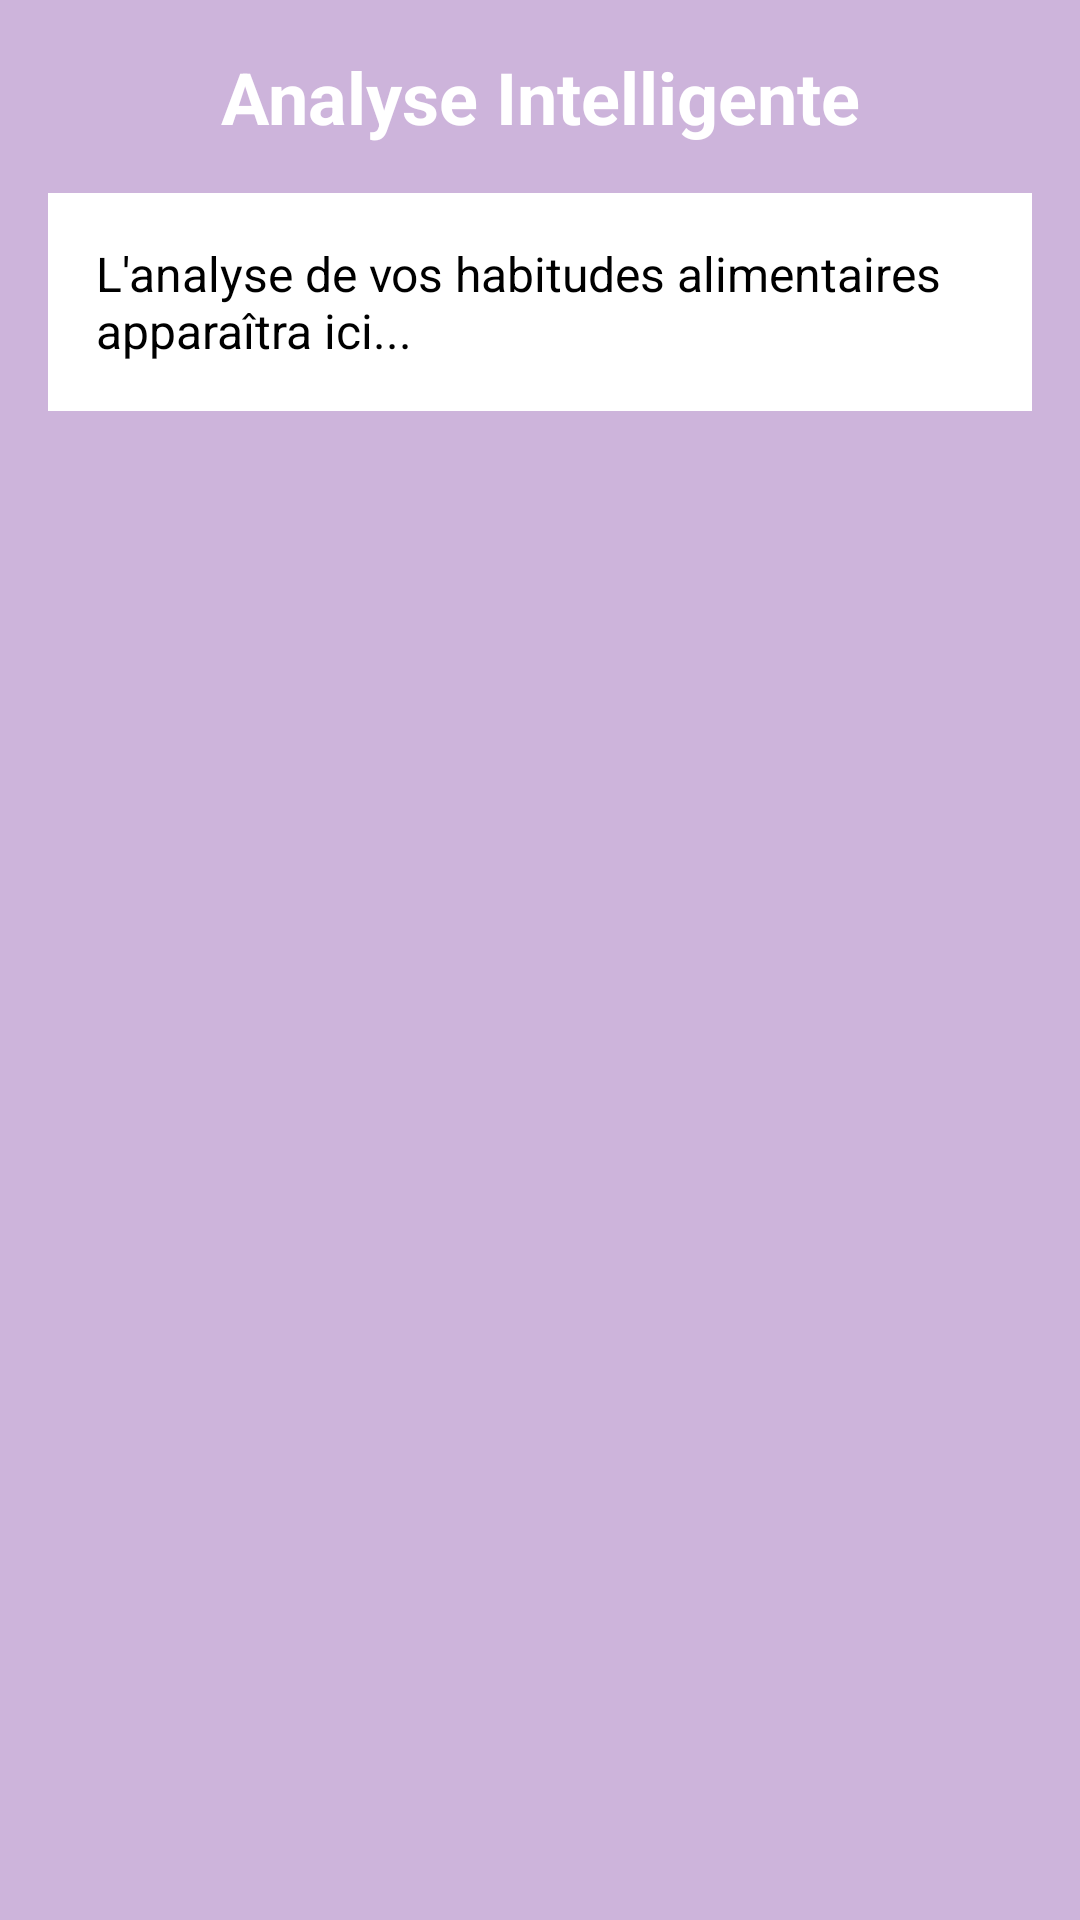

Here is an Android app screen rendered from its layout file. Give the layout XML and the strings, colors and styles it references.
<!-- AndroidManifest.xml: application theme Theme.Mama -->
<!-- res/layout/activity_analysis.xml -->
<LinearLayout
    xmlns:android="http://schemas.android.com/apk/res/android"
    android:layout_width="match_parent"
    android:layout_height="match_parent"
    android:orientation="vertical"
    android:background="#CDB4DB"
    android:padding="16dp">

    <TextView
        android:layout_width="match_parent"
        android:layout_height="wrap_content"
        android:text="Analyse Intelligente"
        android:textSize="24sp"
        android:textStyle="bold"
        android:textColor="#FFFFFF"
        android:gravity="center"
        android:layout_marginBottom="16dp"/>

    <ProgressBar
        android:id="@+id/progressBar"
        android:layout_width="wrap_content"
        android:layout_height="wrap_content"
        android:layout_gravity="center"
        android:visibility="gone"/>

    <ScrollView
        android:layout_width="match_parent"
        android:layout_height="0dp"
        android:layout_weight="1">

        <TextView
            android:id="@+id/tvAnalysisResult"
            android:layout_width="match_parent"
            android:layout_height="wrap_content"
            android:background="#FFFFFF"
            android:padding="16dp"
            android:textSize="16sp"
            android:textColor="#000000"
            android:text="L'analyse de vos habitudes alimentaires apparaîtra ici..."/>

    </ScrollView>

</LinearLayout>
<!-- resources referenced by this layout -->
<resources>
  <style name="Theme.Mama" parent="Base.Theme.Mama" />
  <style name="Base.Theme.Mama" parent="Theme.Material3.DayNight.NoActionBar">
          
          
      </style>
</resources>
